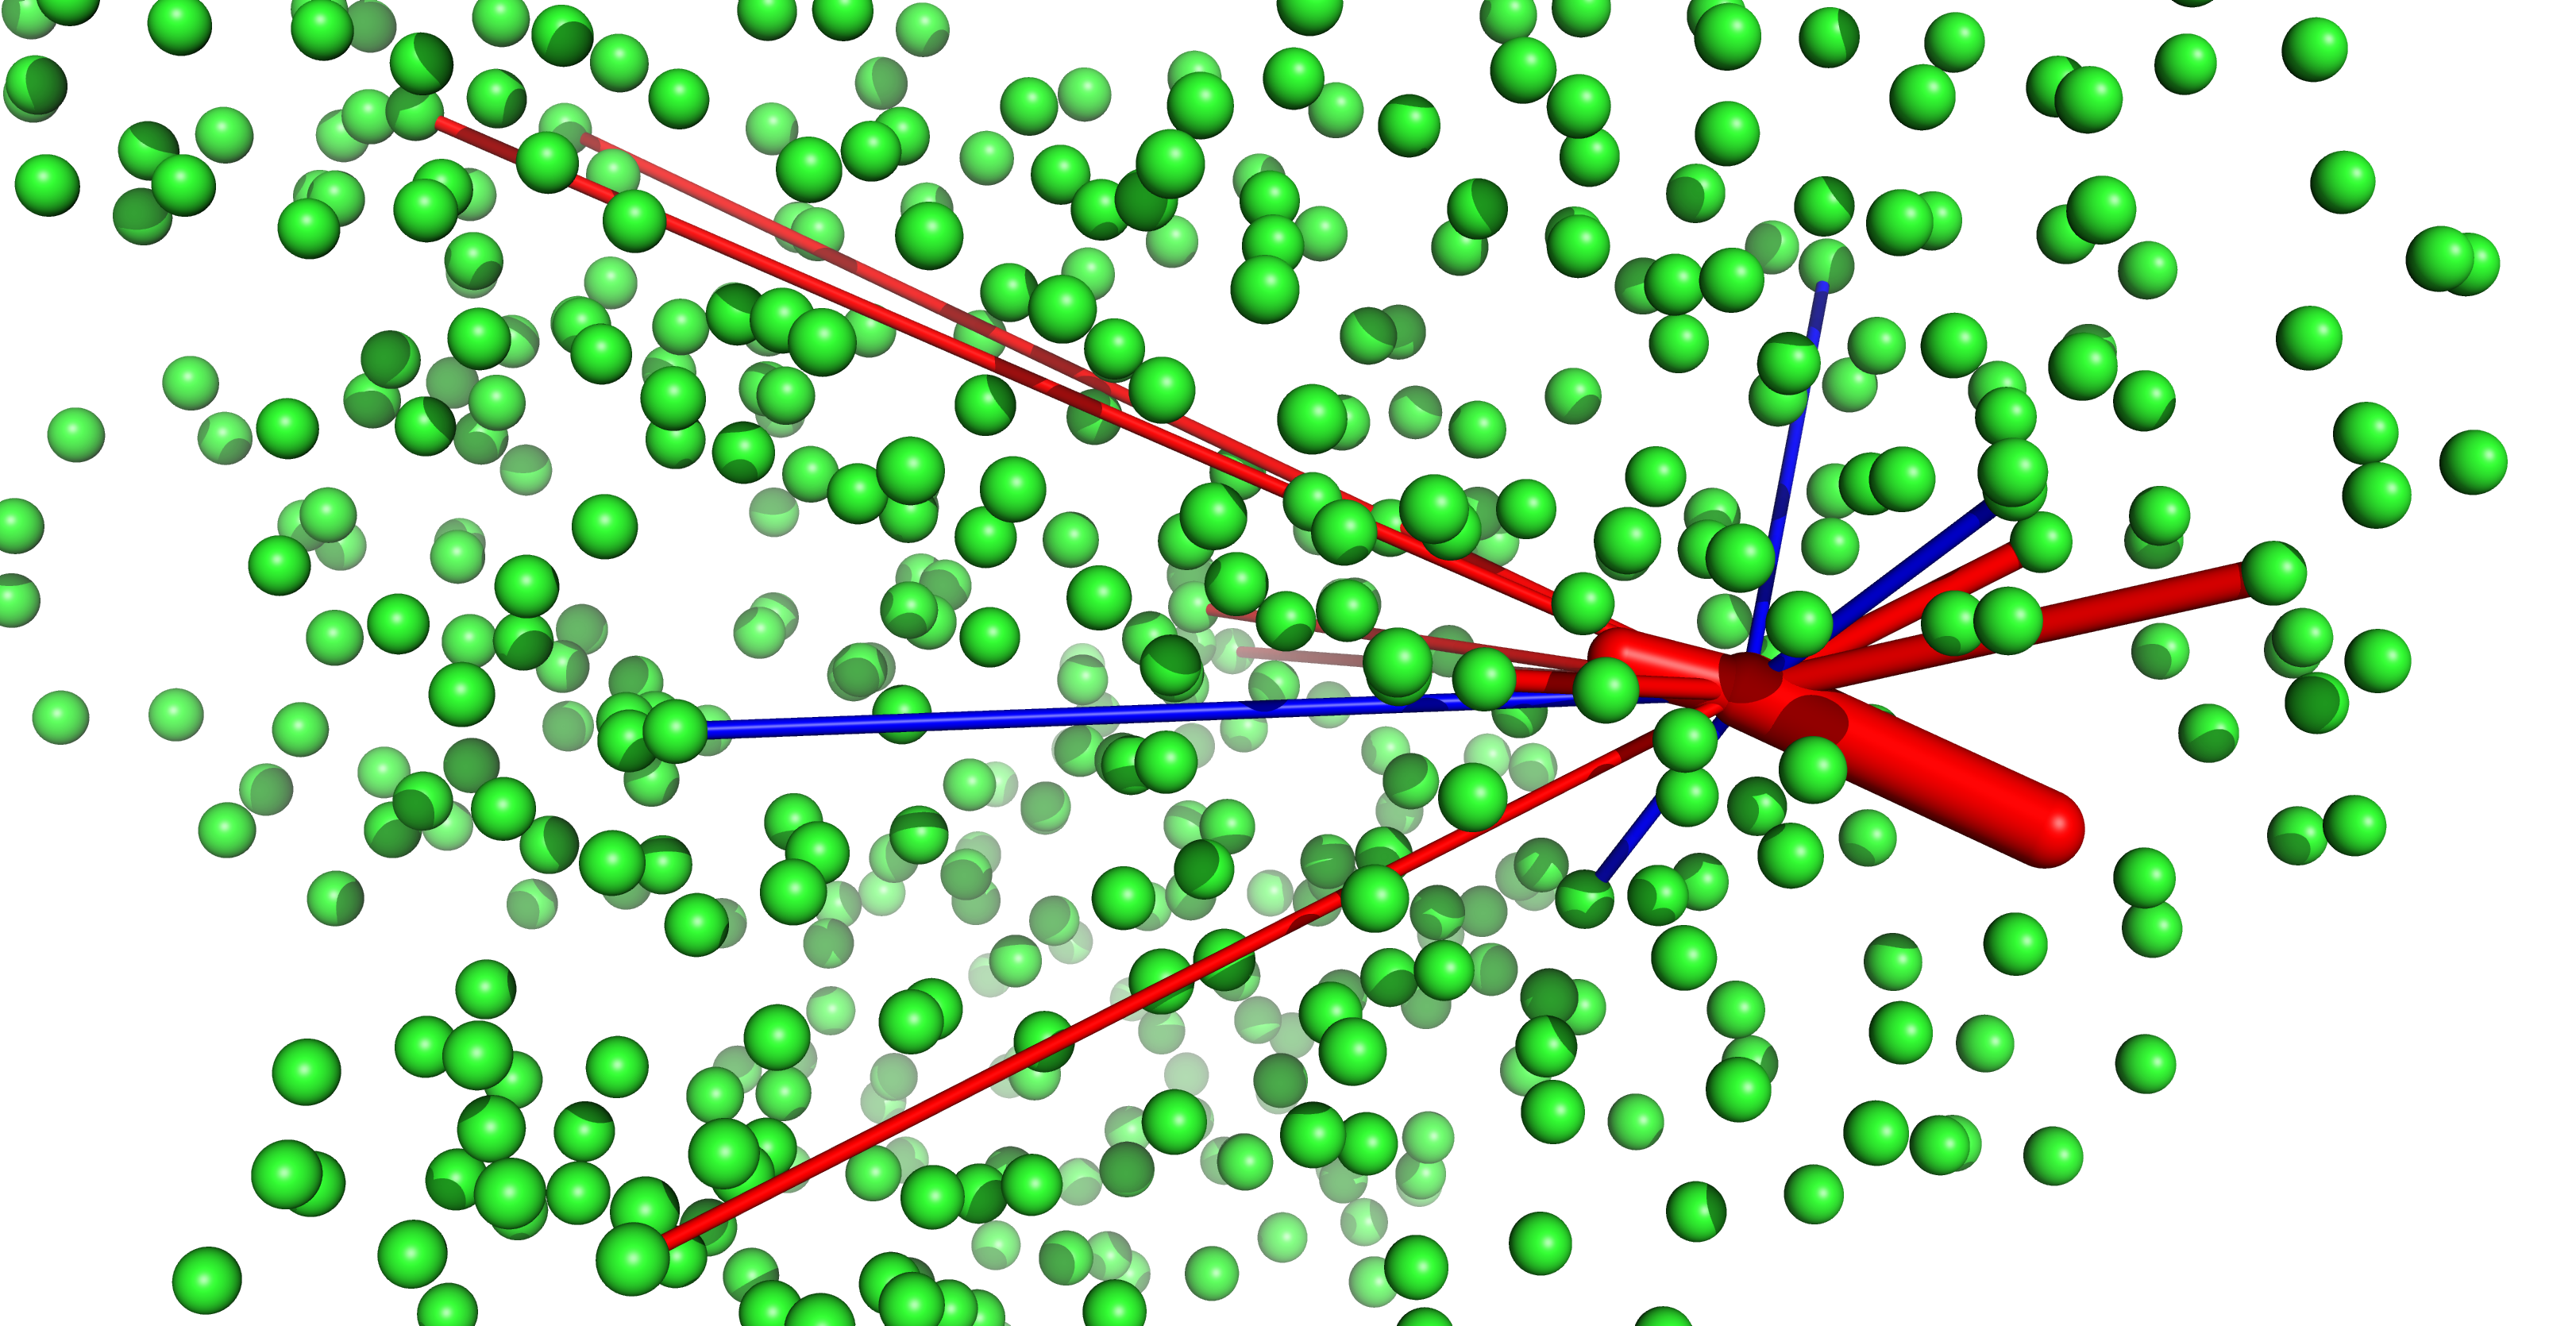

The file beside this chart, header and first rows:
, HIS_164
CYS_344, -0.2225
HIS_172, 0.2242
TYR_54, -0.4782
ARG_298, 0.2441
ARG_40, 0.2724
HIS_163, -0.8696
GLU_484, -0.2147
ASP_601, -0.2002
ASP_187, -1.095
ASP_554, -0.2058
ASP_248, -0.2127
ARG_622, 0.2046
TYR_161, -0.3
HIS_41, -0.4002
